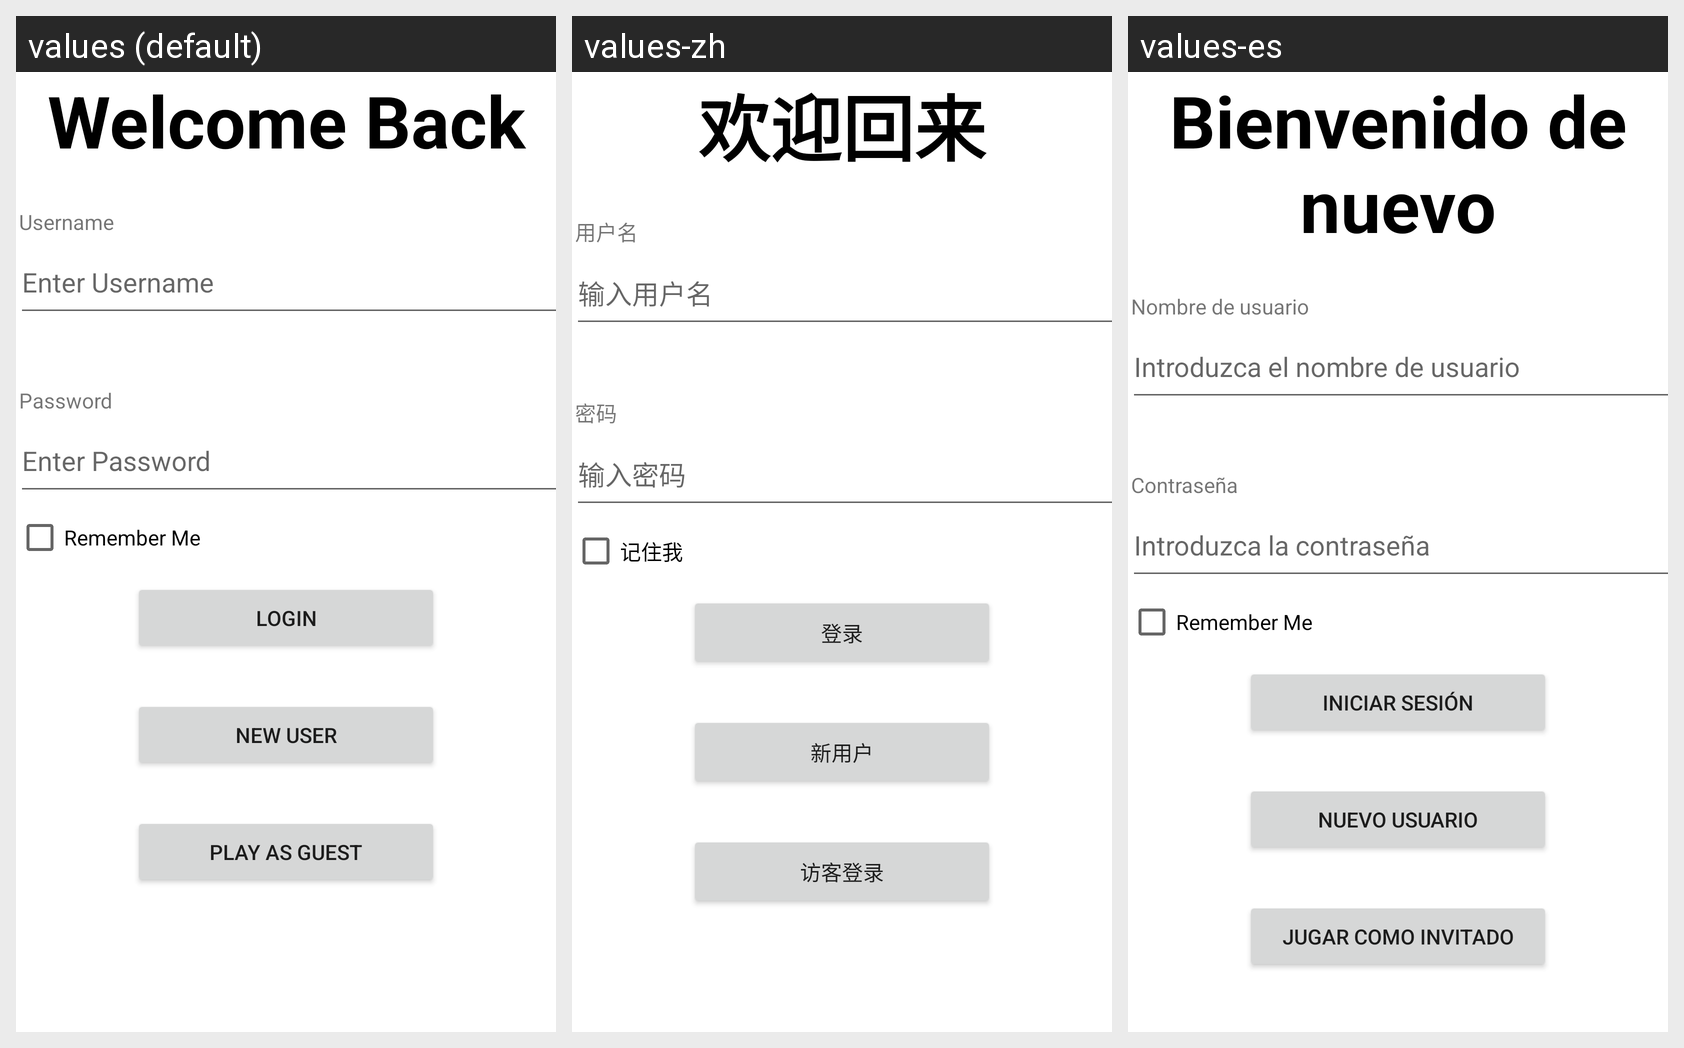

Locale-by-locale string values for the Android screen shown in this grid:
Android screen res/layout/fragment_login.xml rendered under 3 locales, left to right: values (default), values-zh, values-es. Device: Nexus 5 (rendered at 1080×1920; each locale shown at half size, 540×960, under a caption strip naming it); theme Theme.BlockShift.
Other locales in the repository, not shown: values-de, values-fr, values-hi.
Strings drawn on this screen, with the default value and each locale's value (text and hints the layout hard-codes, and strings that could not be matched under every locale, appear in the picture but are not listed):

welcome_back
  values: Welcome Back
  values-zh: 欢迎回来
  values-es: Bienvenido de nuevo

username_text
  values: Username
  values-zh: 用户名
  values-es: Nombre de usuario

username_hint
  values: Enter Username
  values-zh: 输入用户名
  values-es: Introduzca el nombre de usuario

password_text
  values: Password
  values-zh: 密码
  values-es: Contraseña

password_hint
  values: Enter Password
  values-zh: 输入密码
  values-es: Introduzca la contraseña

remember_me
  values: Remember Me
  values-zh: 记住我
  values-es: Remember Me  [not translated; the default value is used]

enter_login_info
  values: Login
  values-zh: 登录
  values-es: Iniciar sesión

new_user
  values: New User
  values-zh: 新用户
  values-es: Nuevo usuario

play_guest
  values: Play as Guest
  values-zh: 访客登录
  values-es: Jugar como invitado
